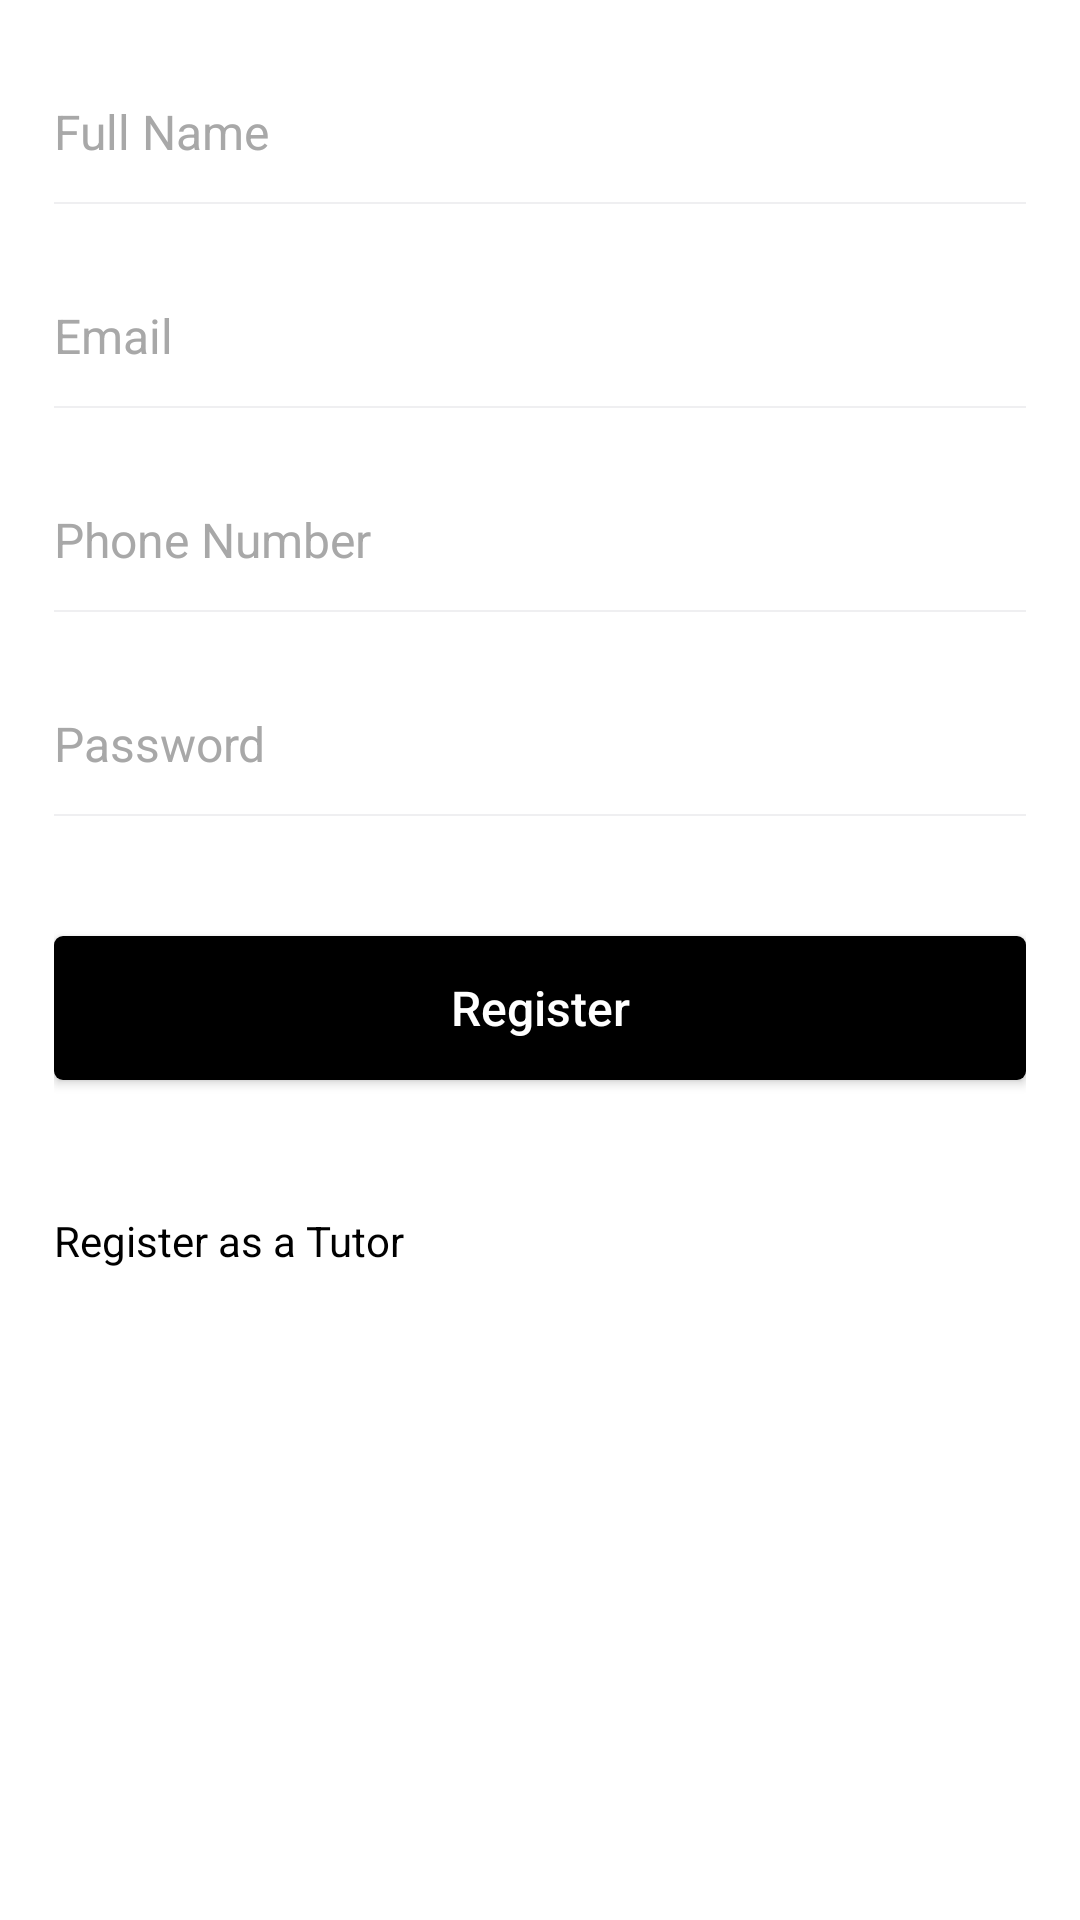

Layout XML and referenced resources for this Android screen:
<!-- AndroidManifest.xml: application theme Theme.HomeTutionNepal -->
<!-- res/layout/fragment_register.xml -->
<?xml version="1.0" encoding="utf-8"?>
<FrameLayout xmlns:android="http://schemas.android.com/apk/res/android"
    xmlns:app="http://schemas.android.com/apk/res-auto"
    xmlns:tools="http://schemas.android.com/tools"
    android:id="@+id/login_fl_id"
    android:layout_width="match_parent"
    android:layout_height="match_parent"
    android:clickable="true"
    android:fitsSystemWindows="true"
    android:focusable="true">

    <RelativeLayout
        android:layout_width="match_parent"
        android:layout_height="match_parent">

        <LinearLayout
            android:layout_width="match_parent"
            android:layout_height="match_parent"
            android:layout_marginStart="18dp"
            android:layout_marginTop="20dp"
            android:layout_marginEnd="18dp"
            android:orientation="vertical">

            <EditText
                android:id="@+id/txt_register_fullname"
                android:layout_width="match_parent"
                android:layout_height="48dp"
                android:background="@drawable/d_bottom_gray_line"
                android:hint="Full Name"
                android:inputType="textEmailAddress"
                android:paddingStart="0dp"
                android:paddingLeft="5dp"
                android:textColor="@color/black"
                android:textColorHint="@color/gray"
                android:textSize="16sp" />
            <EditText
                android:id="@+id/txt_register_email"
                android:layout_width="match_parent"
                android:layout_height="48dp"
                android:layout_marginTop="20dp"
                android:background="@drawable/d_bottom_gray_line"
                android:hint="Email"
                android:inputType="textEmailAddress"
                android:paddingStart="0dp"
                android:paddingLeft="5dp"
                android:textColor="@color/black"
                android:textColorHint="@color/gray"
                android:textSize="16sp" />
            <EditText
                android:id="@+id/txt_register_phone"
                android:layout_width="match_parent"
                android:layout_height="48dp"
                android:layout_marginTop="20dp"
                android:background="@drawable/d_bottom_gray_line"
                android:hint="Phone Number"
                android:inputType="number"
                android:paddingStart="0dp"
                android:paddingLeft="5dp"
                android:textColor="@color/black"
                android:textColorHint="@color/gray"
                android:textSize="16sp" />

            <RelativeLayout
                android:layout_width="match_parent"
                android:layout_height="48dp"
                android:layout_marginTop="20dp"
                android:background="@drawable/d_bottom_gray_line">

                <EditText
                    android:id="@+id/txt_register_password"
                    android:layout_width="match_parent"
                    android:layout_height="48dp"
                    android:layout_toStartOf="@+id/hide_layout"
                    android:background="@color/transparent"
                    android:hint="Password"
                    android:inputType="textPassword"
                    android:paddingStart="0dp"
                    android:paddingLeft="5dp"
                    android:textAlignment="viewStart"
                    android:textColor="@color/black"
                    android:textColorHint="@color/gray"
                    android:textSize="16sp" />

                <RelativeLayout
                    android:layout_width="48dp"
                    android:id="@+id/hide_layout"
                    android:layout_centerVertical="true"
                    android:layout_height="match_parent"
                    android:layout_alignParentEnd="true"
                    android:layout_centerInParent="true">

                    <ImageView
                        android:id="@+id/hide_btn"
                        android:layout_width="25dp"
                        android:layout_height="25dp"
                        android:layout_centerInParent="true"
                        android:layout_alignParentEnd="true"
                        android:paddingEnd="0dp"
                        android:src="@drawable/ic_hide" />
                </RelativeLayout>
            </RelativeLayout>
            <Button
                android:id="@+id/btn_register"
                android:layout_width="match_parent"
                android:layout_height="48dp"
                android:layout_marginTop="40dp"
                android:background="@drawable/d_round_corner_red__bkg"
                android:text="Register"
                android:textAllCaps="false"
                android:textColor="@color/white"
                android:textSize="16dp" />
            <TextView
                android:id="@+id/link_register_as_teacher"
                android:layout_width="wrap_content"
                android:layout_height="wrap_content"
                android:layout_marginTop="32dp"
                android:paddingVertical="12dp"
                android:clickable="true"
                android:foreground="?attr/selectableItemBackground"
                android:textColor="@color/black"
                android:layout_marginVertical="32dp"
                android:text="Register as a Tutor"/>

        </LinearLayout>


    </RelativeLayout>

</FrameLayout>
<!-- resources referenced by this layout -->
<resources>
  <color name="black">#FF000000</color>
  <color name="gray">#A8A8A8</color>
  <color name="transparent">#00ffffff</color>
  <color name="white">#FFFFFFFF</color>
  <!-- drawable d_bottom_gray_line (drawable) -->
  <?xml version="1.0" encoding="utf-8"?>
  <layer-list xmlns:android="http://schemas.android.com/apk/res/android">
      <item
          android:top="-2dp"
          android:bottom="0dp"
          android:left="-2dp"
          android:right="-2dp">
  
          <shape android:shape="rectangle">
              <solid android:color="@color/white"/>
              <stroke
                  android:width="0.5dp"
                  android:color="@color/gray0"/>
          </shape>
      </item>
  </layer-list>
  <!-- drawable d_round_corner_red__bkg (drawable) -->
  <?xml version="1.0" encoding="utf-8"?>
  <shape xmlns:android="http://schemas.android.com/apk/res/android"
      android:shape="rectangle">
  
  
      <solid
          android:color="@color/black"/>
  
      <corners
          android:radius="3dp"/>
  
  
  
  </shape>
  <style name="Theme.HomeTutionNepal" parent="Theme.MaterialComponents.DayNight.NoActionBar">
          
          <item name="colorPrimary">@color/purple_500</item>
          <item name="colorPrimaryVariant">@color/purple_700</item>
          <item name="colorOnPrimary">@color/white</item>
          
          <item name="colorSecondary">@color/teal_200</item>
          <item name="colorSecondaryVariant">@color/teal_700</item>
          <item name="colorOnSecondary">@color/black</item>
          
          <item name="android:statusBarColor" tools:targetApi="l">?attr/colorPrimaryVariant</item>
          
      </style>
  <color name="gray0">#EFEFF1</color>
  <color name="purple_500">#FF6200EE</color>
  <color name="purple_700">#FF3700B3</color>
  <color name="teal_200">#FF03DAC5</color>
  <color name="teal_700">#FF018786</color>
</resources>
